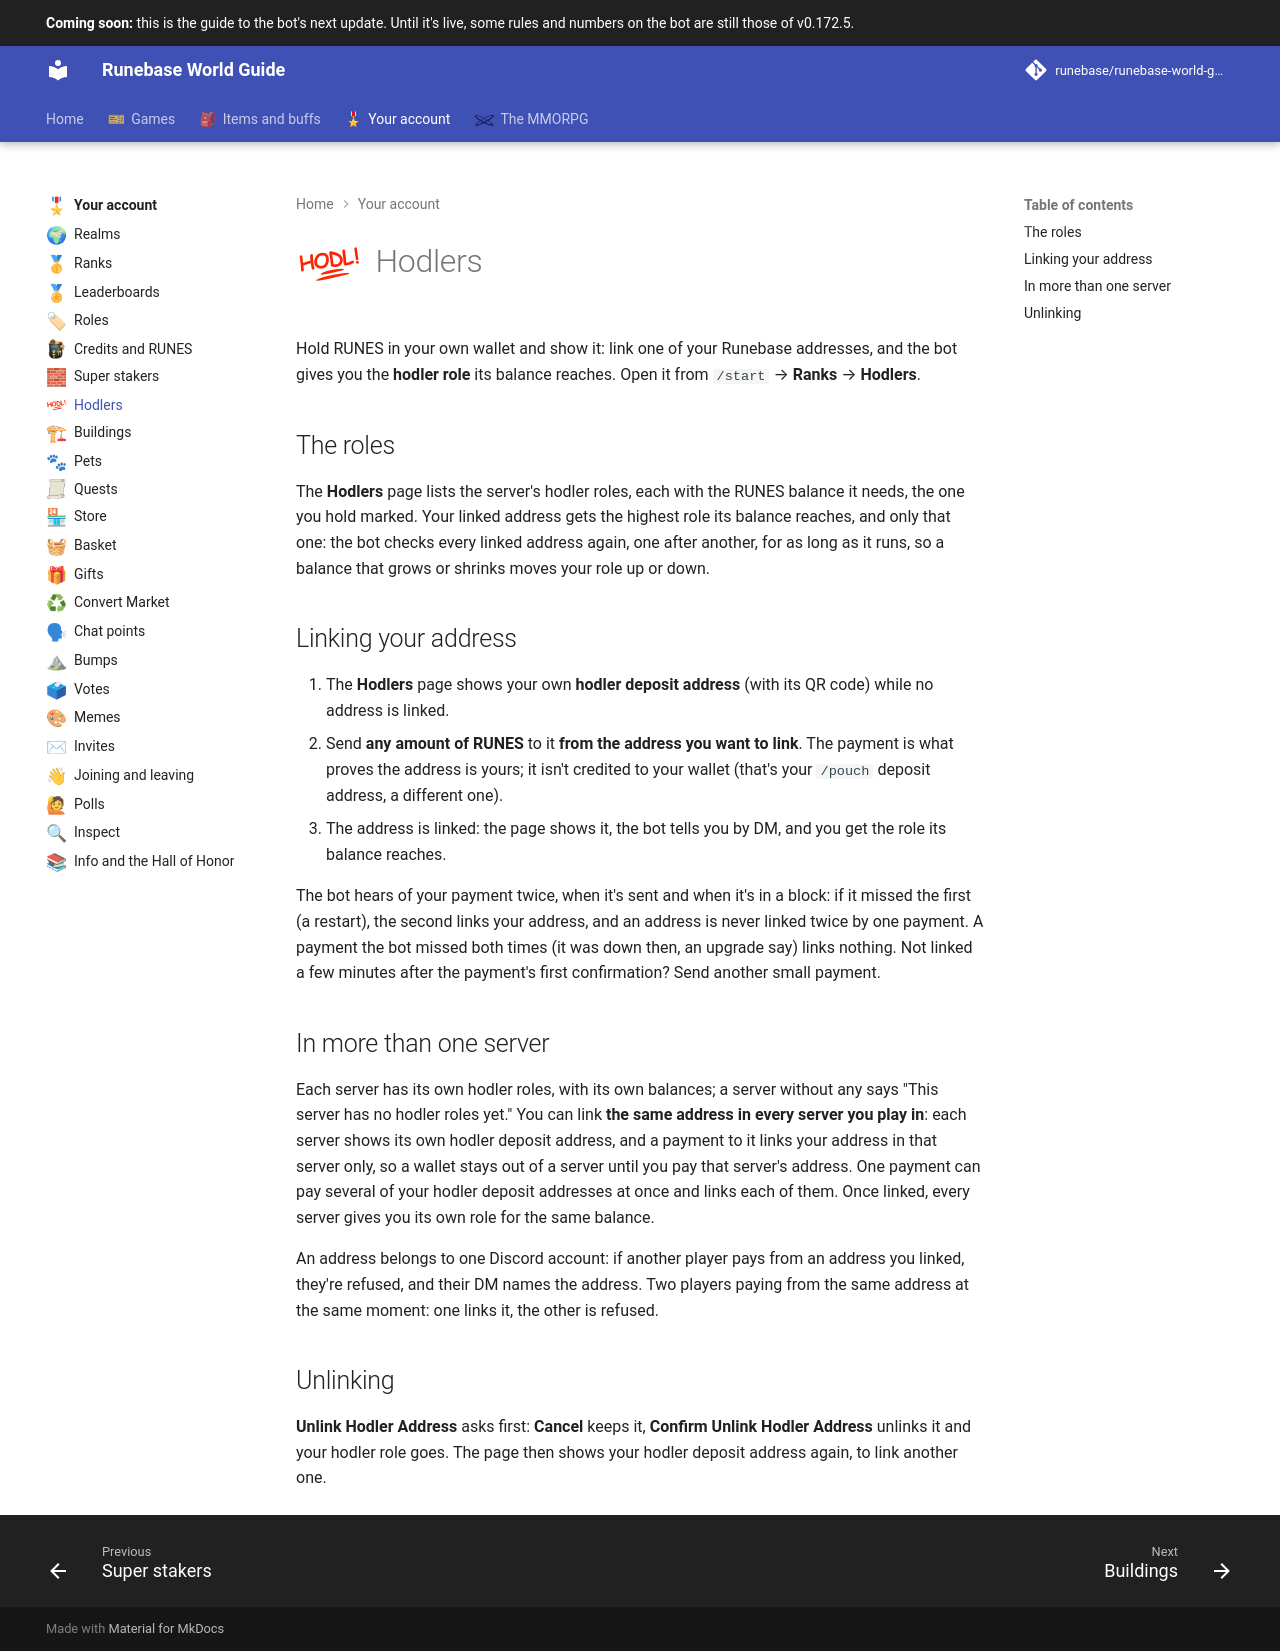

repository: Runebase/runebase-world-guide · page: next/account/hodlers/index.html · generator: mkdocs

---
title: "Hodlers"
icon: guide/nav
nav_icon: "assets/icons/emoji/hodl.webp"
---

# ![Hodlers](../assets/icons/emoji/hodl.webp){ .gi .gi-title width="64" height="64" loading="lazy" } Hodlers

Hold RUNES in your own wallet and show it: link one of your Runebase addresses, and the bot gives you the **hodler role** its balance reaches. Open it from `/start` → **Ranks** → **Hodlers**.

## The roles

The **Hodlers** page lists the server's hodler roles, each with the RUNES balance it needs, the one you hold marked. Your linked address gets the highest role its balance reaches, and only that one: the bot checks every linked address again, one after another, for as long as it runs, so a balance that grows or shrinks moves your role up or down.

## Linking your address

1. The **Hodlers** page shows your own **hodler deposit address** (with its QR code) while no address is linked.
2. Send **any amount of RUNES** to it **from the address you want to link**. The payment is what proves the address is yours; it isn't credited to your wallet (that's your `/pouch` deposit address, a different one).
3. The address is linked: the page shows it, the bot tells you by DM, and you get the role its balance reaches.

The bot hears of your payment twice, when it's sent and when it's in a block: if it missed the first (a restart), the second links your address, and an address is never linked twice by one payment. A payment the bot missed both times (it was down then, an upgrade say) links nothing. Not linked a few minutes after the payment's first confirmation? Send another small payment.

## In more than one server

Each server has its own hodler roles, with its own balances; a server without any says "This server has no hodler roles yet." You can link **the same address in every server you play in**: each server shows its own hodler deposit address, and a payment to it links your address in that server only, so a wallet stays out of a server until you pay that server's address. One payment can pay several of your hodler deposit addresses at once and links each of them. Once linked, every server gives you its own role for the same balance.

An address belongs to one Discord account: if another player pays from an address you linked, they're refused, and their DM names the address. Two players paying from the same address at the same moment: one links it, the other is refused.

## Unlinking

**Unlink Hodler Address** asks first: **Cancel** keeps it, **Confirm Unlink Hodler Address** unlinks it and your hodler role goes. The page then shows your hodler deposit address again, to link another one.
